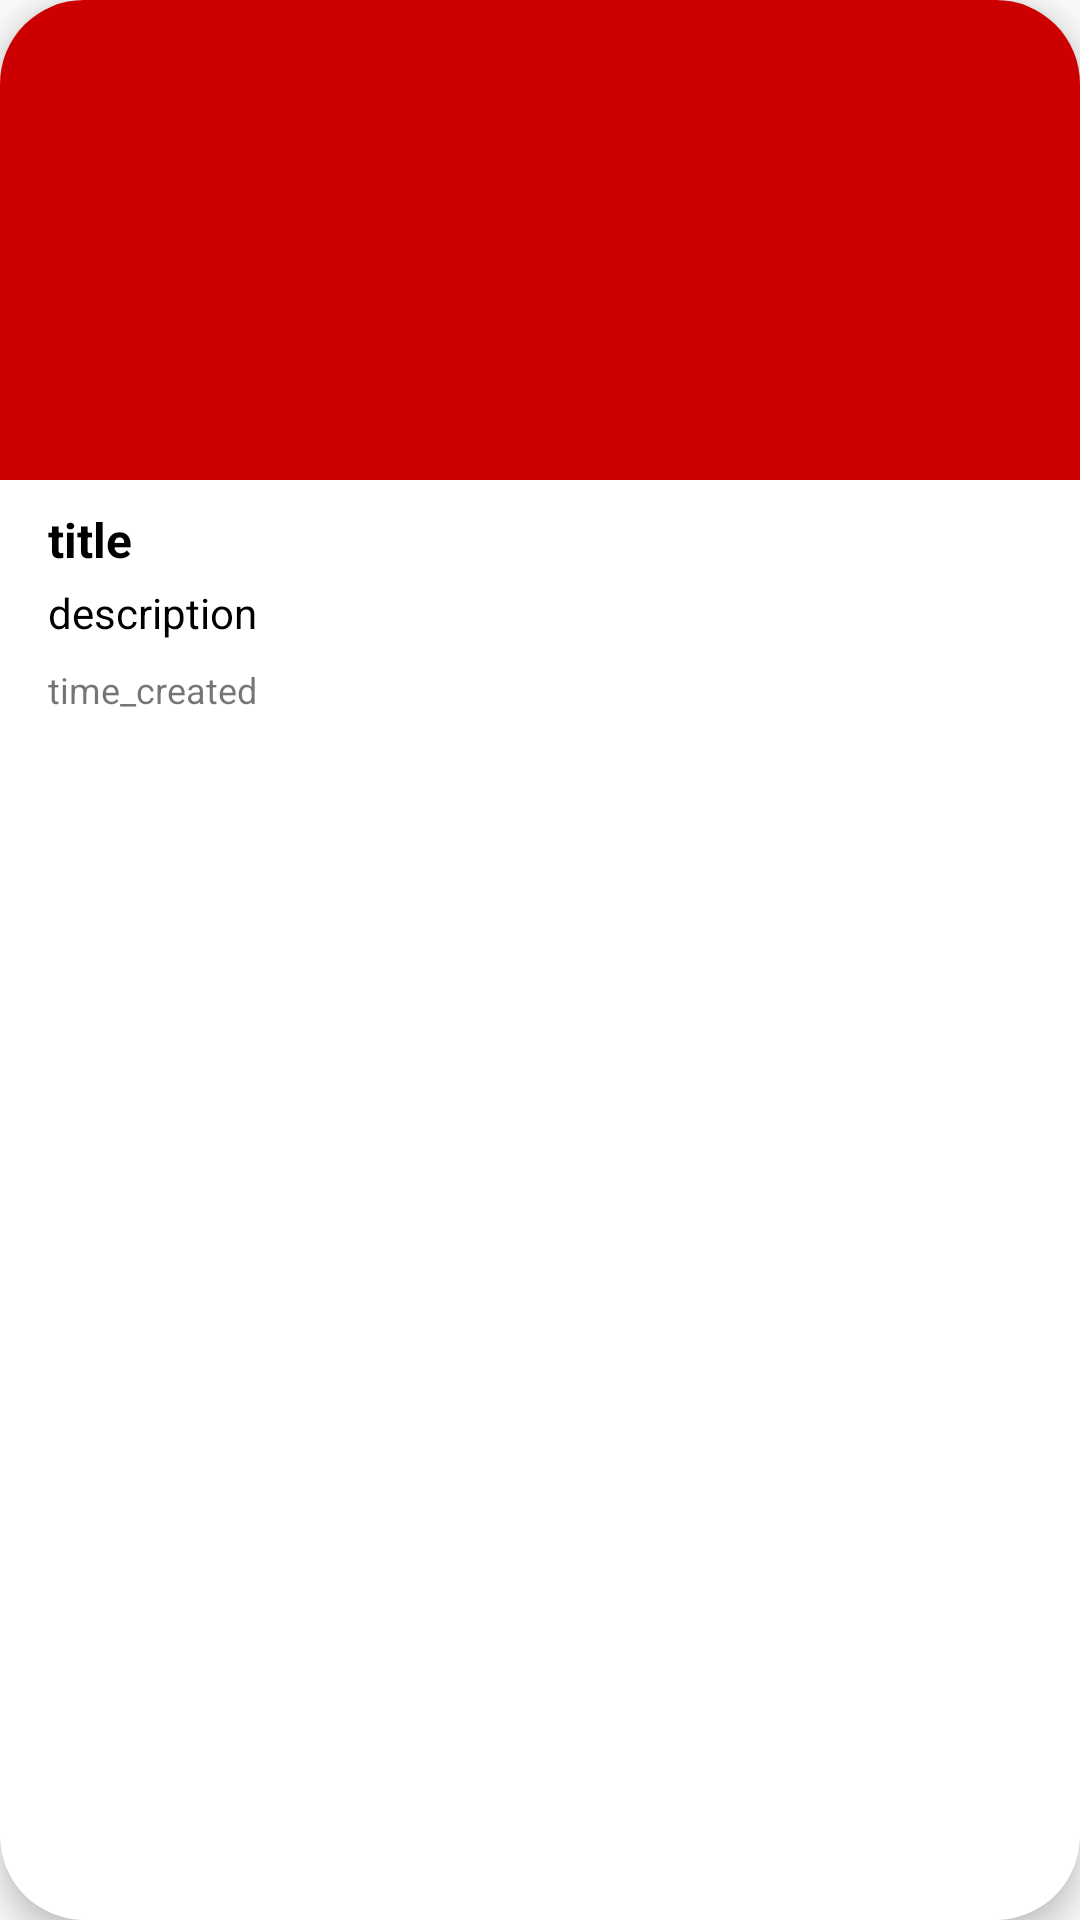

The Android layout XML behind this screen, and the referenced resources:
<!-- AndroidManifest.xml: application theme AppTheme -->
<!-- res/layout/article_item_card.xml -->
<android.support.v7.widget.CardView xmlns:android="http://schemas.android.com/apk/res/android"
    xmlns:app="http://schemas.android.com/apk/res-auto"
    android:id="@+id/cardview"
    android:layout_width="match_parent"
    android:layout_height="wrap_content"
    android:layout_margin="6dp"
    android:padding="6dp"
    app:cardBackgroundColor="@color/cardview_light_background"
    app:cardCornerRadius="28dp"
    app:cardElevation="6dp">

    <LinearLayout
        android:layout_width="match_parent"
        android:layout_height="wrap_content"
        android:orientation="vertical">

        <ImageView
            android:id="@+id/iv_banner"
            android:layout_width="match_parent"
            android:layout_height="160dp"
            android:background="@android:color/holo_red_dark"
            android:contentDescription="@string/BANNER_URL"
            android:scaleType="centerCrop" />

        <LinearLayout
            android:layout_width="match_parent"
            android:layout_height="wrap_content"
            android:layout_marginEnd="16dp"
            android:layout_marginStart="16dp"
            android:orientation="vertical">

            <TextView
                android:id="@+id/tv_title"
                android:layout_width="match_parent"
                android:layout_height="wrap_content"
                android:layout_marginBottom="2dp"
                android:ellipsize="end"
                android:maxLines="2"
                android:minLines="1"
                android:paddingTop="9dp"
                android:text="@string/TITLE"
                android:textColor="@android:color/black"
                android:textSize="16sp"
                android:textStyle="bold" />

            <TextView
                android:id="@+id/tv_descr"
                android:layout_width="match_parent"
                android:layout_height="wrap_content"
                android:layout_marginBottom="0dp"
                android:ellipsize="end"
                android:maxLines="2"
                android:minLines="1"
                android:paddingBottom="4dp"
                android:paddingTop="2dp"
                android:text="@string/DESCRIPTION"
                android:textColor="@android:color/black"
                android:textSize="14sp" />

            <TextView
                android:id="@+id/tv_date"
                android:layout_width="match_parent"
                android:layout_height="wrap_content"
                android:layout_marginBottom="5dp"
                android:paddingBottom="12dp"
                android:paddingTop="4dp"
                android:text="@string/TIME"
                android:textSize="12sp" />
        </LinearLayout>
    </LinearLayout>
</android.support.v7.widget.CardView>
<!-- resources referenced by this layout -->
<resources>
  <string name="BANNER_URL">banner_url</string>
  <string name="DESCRIPTION">description</string>
  <string name="TIME">time_created</string>
  <string name="TITLE">title</string>
  <style name="AppTheme" parent="Theme.AppCompat.Light.DarkActionBar">
          
          <item name="colorPrimary">@android:color/holo_red_dark</item>
          <item name="colorPrimaryDark">@color/colorPrimaryDark</item>
          <item name="colorAccent">@color/colorAccent</item>
          
       </style>
  <!-- not gathered from this repository: default colours our renderer supplied (Android Studio template values) -->
  <color name="colorPrimaryDark">#FF3700B3</color>
  <color name="colorAccent">#FF03DAC5</color>
</resources>
